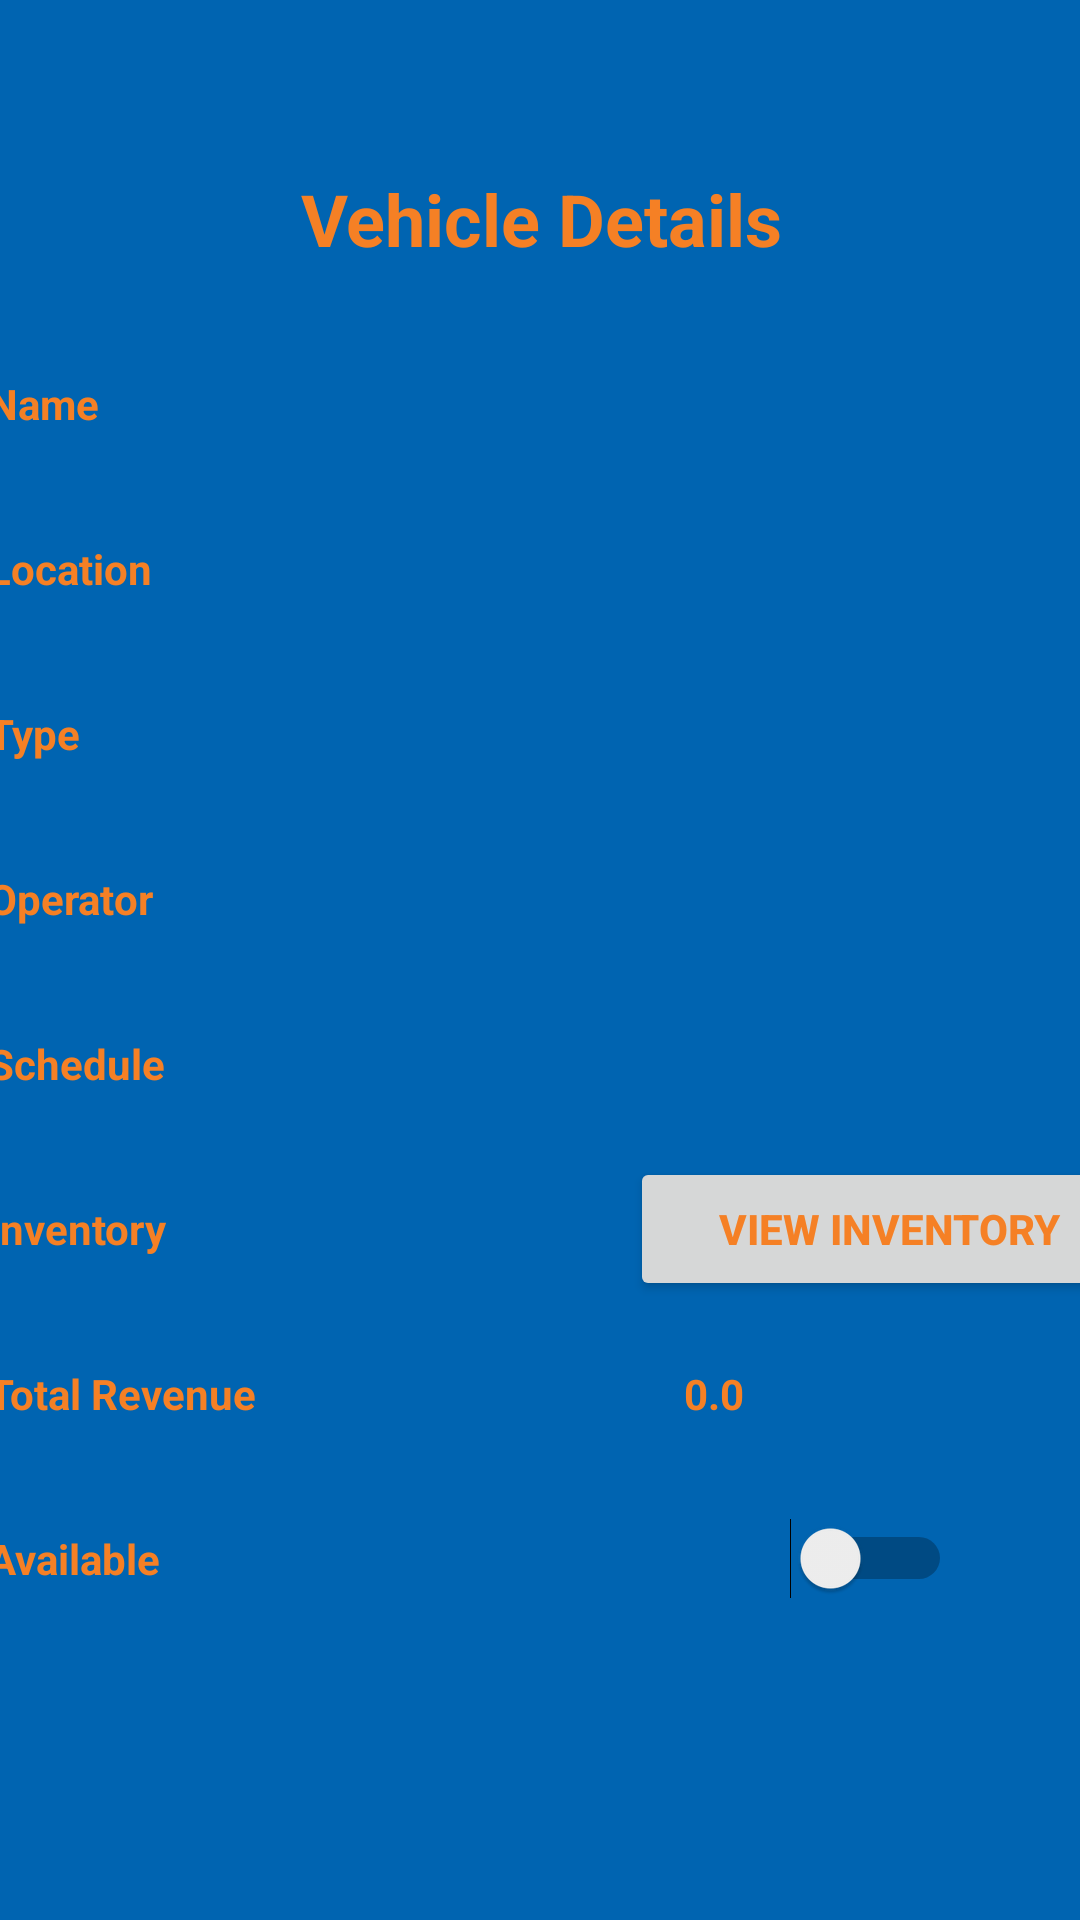

Layout XML and referenced resources for this Android screen:
<!-- AndroidManifest.xml: application theme AppTheme -->
<!-- res/layout/activity_vehicle_details_screen.xml -->
<?xml version="1.0" encoding="utf-8"?>
<androidx.constraintlayout.widget.ConstraintLayout xmlns:android="http://schemas.android.com/apk/res/android"
    xmlns:app="http://schemas.android.com/apk/res-auto"
    xmlns:tools="http://schemas.android.com/tools"
    android:layout_width="match_parent"
    android:layout_height="match_parent"
    android:background="@color/colorPrimary"
    tools:context=".VehicleDetailsScreen">

    <TableLayout
        android:layout_width="405dp"
        android:layout_height="633dp"
        android:layout_marginTop="70dp"
        app:layout_constraintBottom_toBottomOf="parent"
        app:layout_constraintEnd_toEndOf="parent"
        app:layout_constraintStart_toStartOf="parent"
        app:layout_constraintTop_toTopOf="parent">

        <TableRow
            android:layout_width="match_parent"
            android:layout_height="match_parent">

            <TextView
                android:id="@+id/vdsHeader"
                android:layout_width="match_parent"
                android:layout_height="wrap_content"
                android:layout_weight="1"
                android:background="@color/colorPrimary"
                android:horizontalSpacing="10dp"
                android:padding="18dip"
                android:text="Vehicle Details"
                android:textAlignment="center"
                android:textColor="@color/colorPrimaryDark"
                android:textSize="24dp"
                android:textStyle="bold" />

        </TableRow>

        <TableRow
            android:layout_width="match_parent"
            android:layout_height="match_parent">

            <TextView
                android:id="@+id/tvNAme"
                android:layout_width="match_parent"
                android:layout_height="wrap_content"
                android:layout_weight="1"
                android:horizontalSpacing="10dp"
                android:padding="18dip"
                android:text="Name"
                android:textColor="@color/colorPrimaryDark"
                android:textSize="14dp"
                android:textStyle="bold" />

            <TextView
                android:id="@+id/tvNameDesc"
                android:layout_width="match_parent"
                android:layout_height="wrap_content"
                android:layout_weight="1"
                android:horizontalSpacing="10dp"
                android:padding="18dip"
                android:textColor="@color/colorPrimaryDark"
                android:textSize="14dp"
                android:textStyle="bold" />
        </TableRow>

        <TableRow
            android:layout_width="match_parent"
            android:layout_height="match_parent">

            <TextView
                android:id="@+id/tvLocation"
                android:layout_width="match_parent"
                android:layout_height="wrap_content"
                android:layout_weight="1"
                android:horizontalSpacing="10dp"
                android:padding="18dip"
                android:text="Location"
                android:textColor="@color/colorPrimaryDark"
                android:textSize="14dp"
                android:textStyle="bold" />

            <TextView
                android:id="@+id/tvLocationDesc"
                android:layout_width="match_parent"
                android:layout_height="wrap_content"
                android:layout_weight="1"
                android:horizontalSpacing="10dp"
                android:padding="18dip"
                android:textColor="@color/colorPrimaryDark"
                android:textSize="14dp"
                android:textStyle="bold" />
        </TableRow>

        <TableRow
            android:layout_width="match_parent"
            android:layout_height="match_parent">

            <TextView
                android:id="@+id/tvVehicleType"
                android:layout_width="match_parent"
                android:layout_height="wrap_content"
                android:layout_weight="1"
                android:horizontalSpacing="10dp"
                android:padding="18dip"
                android:text="Type"
                android:textColor="@color/colorPrimaryDark"
                android:textSize="14dp"
                android:textStyle="bold" />

            <TextView
                android:id="@+id/tvVehicleTypeDesc"
                android:layout_width="match_parent"
                android:layout_height="wrap_content"
                android:layout_weight="1"
                android:horizontalSpacing="10dp"
                android:padding="18dip"
                android:textColor="@color/colorPrimaryDark"
                android:textSize="14dp"
                android:textStyle="bold" />
        </TableRow>

        <TableRow
            android:layout_width="match_parent"
            android:layout_height="match_parent">

            <TextView
                android:id="@+id/tvOperator"
                android:layout_width="match_parent"
                android:layout_height="wrap_content"
                android:layout_weight="1"
                android:horizontalSpacing="10dp"
                android:padding="18dip"
                android:text="Operator"
                android:textColor="@color/colorPrimaryDark"
                android:textSize="14dp"
                android:textStyle="bold" />

            <TextView
                android:id="@+id/tvOperatorDesc"
                android:layout_width="match_parent"
                android:layout_height="wrap_content"
                android:layout_weight="1"
                android:horizontalSpacing="10dp"
                android:clickable="true"
                android:padding="18dip"
                android:textColor="@color/colorPrimaryDark"
                android:textSize="14dp"
                android:textStyle="bold" />
        </TableRow>

        <TableRow
            android:layout_width="match_parent"
            android:layout_height="match_parent">

            <TextView
                android:id="@+id/tvSchedule"
                android:layout_width="match_parent"
                android:layout_height="wrap_content"
                android:layout_weight="1"
                android:horizontalSpacing="10dp"
                android:padding="18dip"
                android:text="Schedule"
                android:textColor="@color/colorPrimaryDark"
                android:textSize="14dp"
                android:textStyle="bold" />

            <TextView
                android:id="@+id/tvScheduleDesc"
                android:layout_width="match_parent"
                android:layout_height="wrap_content"
                android:layout_weight="1"
                android:horizontalSpacing="10dp"
                android:padding="18dip"
                android:textColor="@color/colorPrimaryDark"
                android:textSize="14dp"
                android:textStyle="bold" />
        </TableRow>

        <TableRow
            android:layout_width="match_parent"
            android:layout_height="match_parent">

            <TextView
                android:id="@+id/r6c1"
                android:layout_width="match_parent"
                android:layout_height="wrap_content"
                android:layout_weight="1"
                android:horizontalSpacing="10dp"
                android:padding="18dip"
                android:text="Inventory"
                android:textColor="@color/colorPrimaryDark"
                android:textSize="14dp"
                android:textStyle="bold" />

            <Button
                android:id="@+id/viewInventoryBtn"
                android:layout_width="wrap_content"
                android:layout_height="wrap_content"
                android:layout_weight="1"
                android:text="View Inventory"
                android:textColor="@color/colorPrimaryDark"
                android:textStyle="bold" />
        </TableRow>

        <TableRow
            android:layout_width="match_parent"
            android:layout_height="match_parent">

            <TextView
                android:id="@+id/tvTotalRevenue"
                android:layout_width="match_parent"
                android:layout_height="wrap_content"
                android:layout_weight="1"
                android:horizontalSpacing="10dp"
                android:padding="18dip"
                android:text="Total Revenue"
                android:textColor="@color/colorPrimaryDark"
                android:textSize="14dp"
                android:textStyle="bold" />

            <TextView
                android:id="@+id/tvTotalRevenueDesc"
                android:layout_width="match_parent"
                android:layout_height="wrap_content"
                android:layout_weight="1"
                android:horizontalSpacing="10dp"
                android:padding="18dip"
                android:textColor="@color/colorPrimaryDark"
                android:text="0.0"
                android:textSize="14dp"
                android:textStyle="bold" />
        </TableRow>

        <TableRow
            android:layout_width="match_parent"
            android:layout_height="match_parent">

            <TextView
                android:id="@+id/tvAvaiablility"
                android:layout_width="match_parent"
                android:layout_height="wrap_content"
                android:layout_weight="1"
                android:horizontalSpacing="10dp"
                android:padding="18dip"
                android:text="Available"
                android:textColor="@color/colorPrimaryDark"
                android:textSize="14dp"
                android:textStyle="bold" />

            <Switch
                android:id="@+id/switchAvaiability"
                android:layout_width="104dp"
                android:layout_height="wrap_content"
                android:layout_weight="1"
                android:padding="18dp"
                android:textColor="@color/colorPrimaryDark"
                android:layout_gravity="left" />
        </TableRow>
    </TableLayout>
</androidx.constraintlayout.widget.ConstraintLayout>
<!-- resources referenced by this layout -->
<resources>
  <color name="colorPrimary">#0064B1</color>
  <color name="colorPrimaryDark">#F58025</color>
  <style name="AppTheme" parent="Theme.AppCompat.Light.DarkActionBar">
          
          <item name="colorPrimary">#0064b1</item>
          <item name="colorPrimaryDark">#f58025</item>
          <item name="colorAccent">@color/colorAccent</item>
      </style>
  <color name="colorAccent">#D81B60</color>
</resources>
